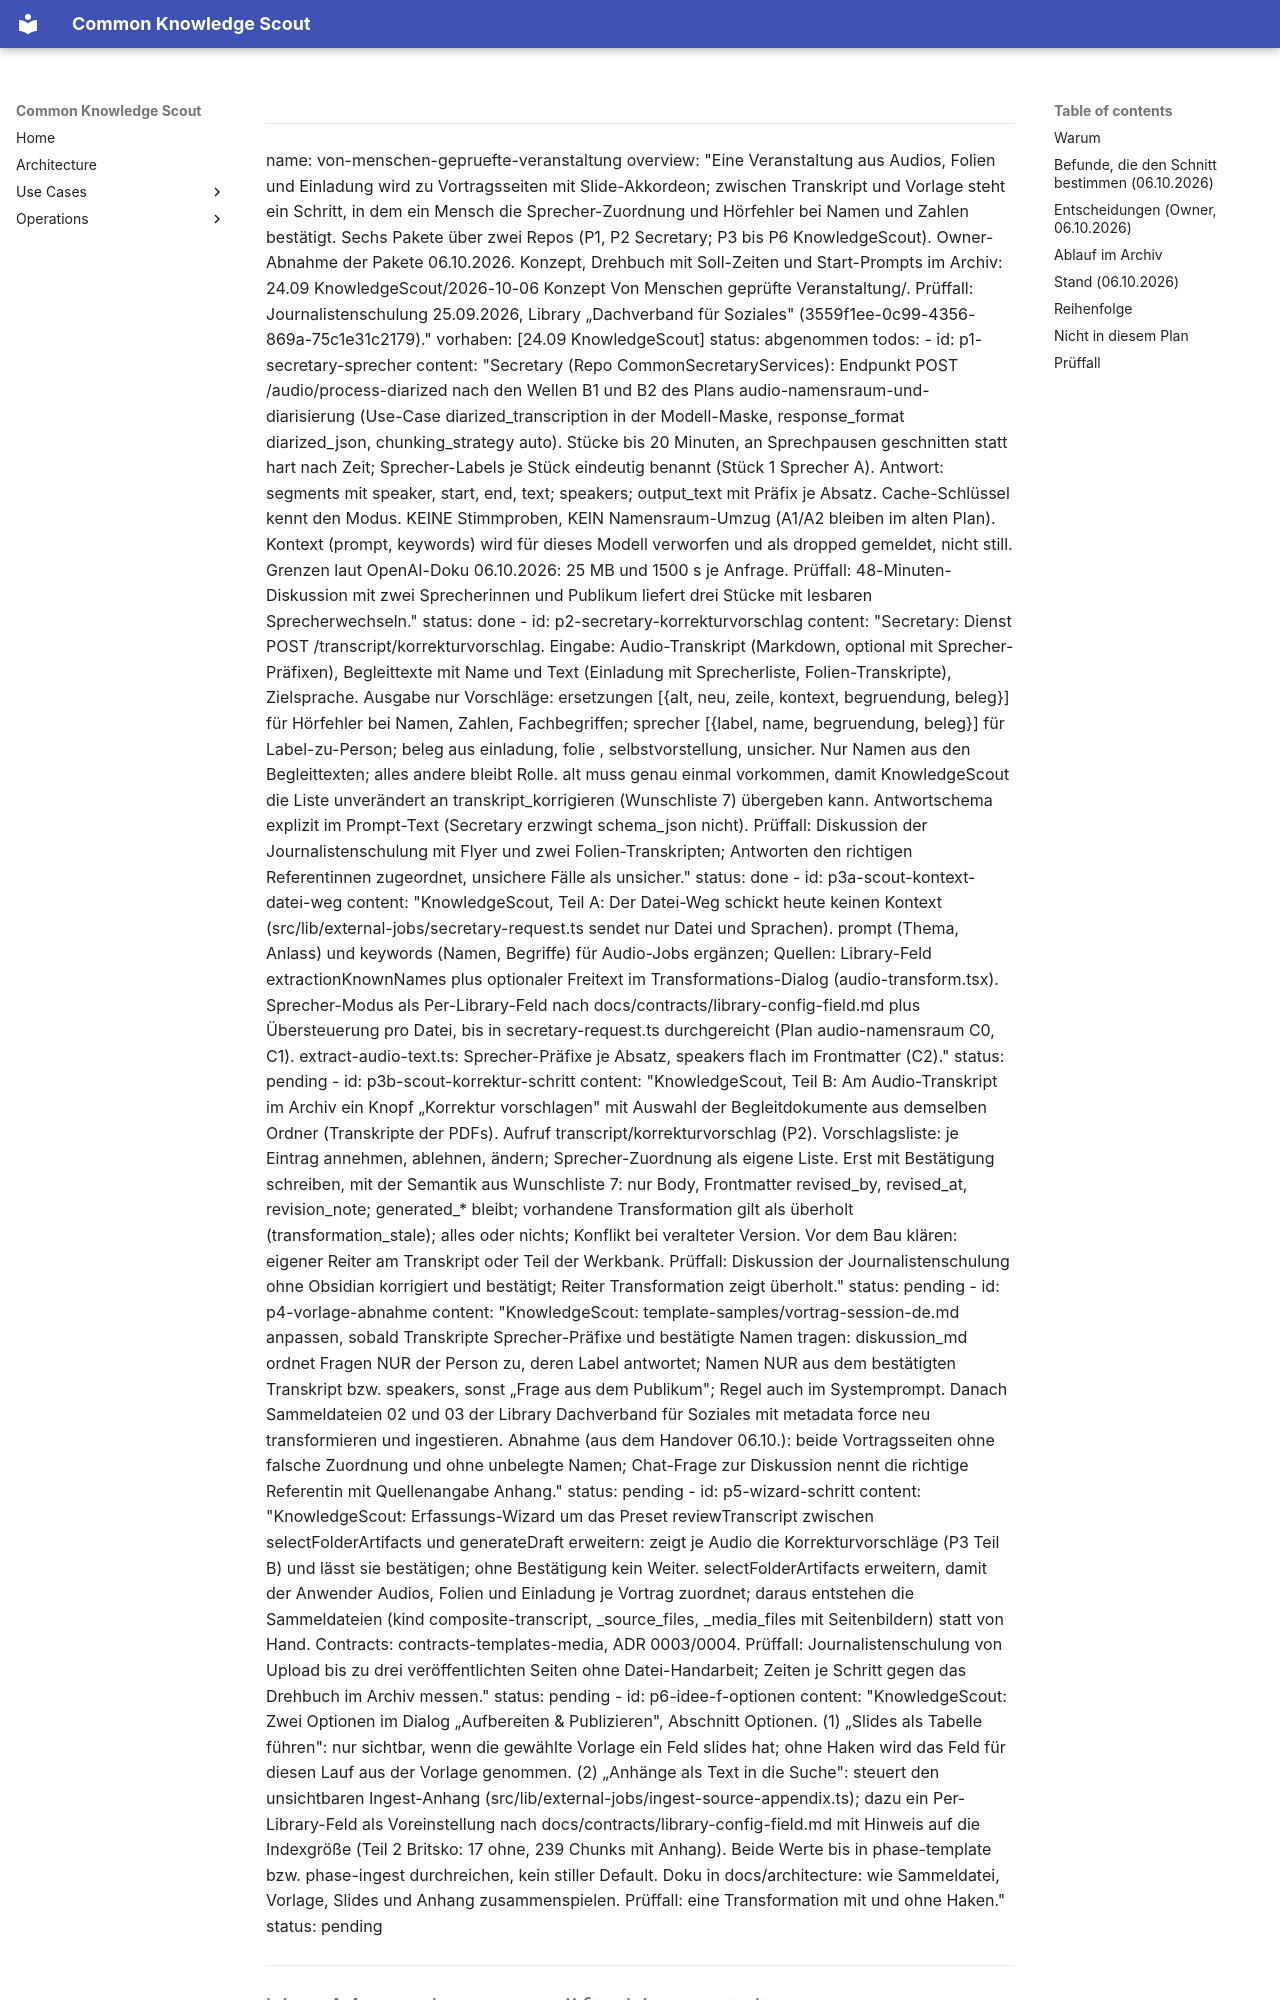

repository: bCommonsLAB/CommonKnowledgeScout · page: plans/von-menschen-gepruefte-veranstaltung.plan.html · generator: mkdocs

---
name: von-menschen-gepruefte-veranstaltung
overview: "Eine Veranstaltung aus Audios, Folien und Einladung wird zu Vortragsseiten mit Slide-Akkordeon; zwischen Transkript und Vorlage steht ein Schritt, in dem ein Mensch die Sprecher-Zuordnung und Hörfehler bei Namen und Zahlen bestätigt. Sechs Pakete über zwei Repos (P1, P2 Secretary; P3 bis P6 KnowledgeScout). Owner-Abnahme der Pakete 06.10.2026. Konzept, Drehbuch mit Soll-Zeiten und Start-Prompts im Archiv: 24.09 KnowledgeScout/2026-10-06 Konzept Von Menschen geprüfte Veranstaltung/. Prüffall: Journalistenschulung 25.09.2026, Library „Dachverband für Soziales" (3559f1ee-0c99-4356-869a-75c1e31c2179)."
vorhaben: [24.09 KnowledgeScout]
status: abgenommen
todos:
  - id: p1-secretary-sprecher
    content: "Secretary (Repo CommonSecretaryServices): Endpunkt POST /audio/process-diarized nach den Wellen B1 und B2 des Plans audio-namensraum-und-diarisierung (Use-Case diarized_transcription in der Modell-Maske, response_format diarized_json, chunking_strategy auto). Stücke bis 20 Minuten, an Sprechpausen geschnitten statt hart nach Zeit; Sprecher-Labels je Stück eindeutig benannt (Stück 1 Sprecher A). Antwort: segments mit speaker, start, end, text; speakers; output_text mit Präfix je Absatz. Cache-Schlüssel kennt den Modus. KEINE Stimmproben, KEIN Namensraum-Umzug (A1/A2 bleiben im alten Plan). Kontext (prompt, keywords) wird für dieses Modell verworfen und als dropped gemeldet, nicht still. Grenzen laut OpenAI-Doku 06.10.2026: 25 MB und 1500 s je Anfrage. Prüffall: 48-Minuten-Diskussion mit zwei Sprecherinnen und Publikum liefert drei Stücke mit lesbaren Sprecherwechseln."
    status: done
  - id: p2-secretary-korrekturvorschlag
    content: "Secretary: Dienst POST /transcript/korrekturvorschlag. Eingabe: Audio-Transkript (Markdown, optional mit Sprecher-Präfixen), Begleittexte mit Name und Text (Einladung mit Sprecherliste, Folien-Transkripte), Zielsprache. Ausgabe nur Vorschläge: ersetzungen [{alt, neu, zeile, kontext, begruendung, beleg}] für Hörfehler bei Namen, Zahlen, Fachbegriffen; sprecher [{label, name, begruendung, beleg}] für Label-zu-Person; beleg aus einladung, folie <N>, selbstvorstellung, unsicher. Nur Namen aus den Begleittexten; alles andere bleibt Rolle. alt muss genau einmal vorkommen, damit KnowledgeScout die Liste unverändert an transkript_korrigieren (Wunschliste 7) übergeben kann. Antwortschema explizit im Prompt-Text (Secretary erzwingt schema_json nicht). Prüffall: Diskussion der Journalistenschulung mit Flyer und zwei Folien-Transkripten; Antworten den richtigen Referentinnen zugeordnet, unsichere Fälle als unsicher."
    status: done
  - id: p3a-scout-kontext-datei-weg
    content: "KnowledgeScout, Teil A: Der Datei-Weg schickt heute keinen Kontext (src/lib/external-jobs/secretary-request.ts sendet nur Datei und Sprachen). prompt (Thema, Anlass) und keywords (Namen, Begriffe) für Audio-Jobs ergänzen; Quellen: Library-Feld extractionKnownNames plus optionaler Freitext im Transformations-Dialog (audio-transform.tsx). Sprecher-Modus als Per-Library-Feld nach docs/contracts/library-config-field.md plus Übersteuerung pro Datei, bis in secretary-request.ts durchgereicht (Plan audio-namensraum C0, C1). extract-audio-text.ts: Sprecher-Präfixe je Absatz, speakers flach im Frontmatter (C2)."
    status: pending
  - id: p3b-scout-korrektur-schritt
    content: "KnowledgeScout, Teil B: Am Audio-Transkript im Archiv ein Knopf „Korrektur vorschlagen" mit Auswahl der Begleitdokumente aus demselben Ordner (Transkripte der PDFs). Aufruf transcript/korrekturvorschlag (P2). Vorschlagsliste: je Eintrag annehmen, ablehnen, ändern; Sprecher-Zuordnung als eigene Liste. Erst mit Bestätigung schreiben, mit der Semantik aus Wunschliste 7: nur Body, Frontmatter revised_by, revised_at, revision_note; generated_* bleibt; vorhandene Transformation gilt als überholt (transformation_stale); alles oder nichts; Konflikt bei veralteter Version. Vor dem Bau klären: eigener Reiter am Transkript oder Teil der Werkbank. Prüffall: Diskussion der Journalistenschulung ohne Obsidian korrigiert und bestätigt; Reiter Transformation zeigt überholt."
    status: pending
  - id: p4-vorlage-abnahme
    content: "KnowledgeScout: template-samples/vortrag-session-de.md anpassen, sobald Transkripte Sprecher-Präfixe und bestätigte Namen tragen: diskussion_md ordnet Fragen NUR der Person zu, deren Label antwortet; Namen NUR aus dem bestätigten Transkript bzw. speakers, sonst „Frage aus dem Publikum"; Regel auch im Systemprompt. Danach Sammeldateien 02 und 03 der Library Dachverband für Soziales mit metadata force neu transformieren und ingestieren. Abnahme (aus dem Handover 06.10.): beide Vortragsseiten ohne falsche Zuordnung und ohne unbelegte Namen; Chat-Frage zur Diskussion nennt die richtige Referentin mit Quellenangabe Anhang."
    status: pending
  - id: p5-wizard-schritt
    content: "KnowledgeScout: Erfassungs-Wizard um das Preset reviewTranscript zwischen selectFolderArtifacts und generateDraft erweitern: zeigt je Audio die Korrekturvorschläge (P3 Teil B) und lässt sie bestätigen; ohne Bestätigung kein Weiter. selectFolderArtifacts erweitern, damit der Anwender Audios, Folien und Einladung je Vortrag zuordnet; daraus entstehen die Sammeldateien (kind composite-transcript, _source_file
